Image classification data set "new-dataset" (renyuan-fei/CV on GitHub). Class labels (3): paper, rock, scissors.

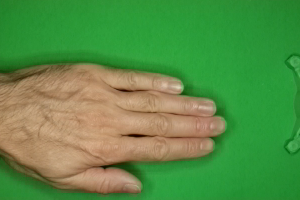
Label: paper

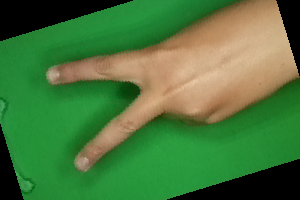
Label: scissors

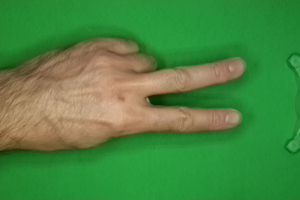
Label: scissors

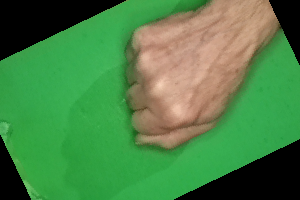
Label: rock

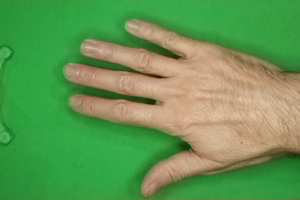
Label: paper

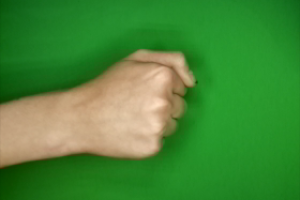
Label: rock
